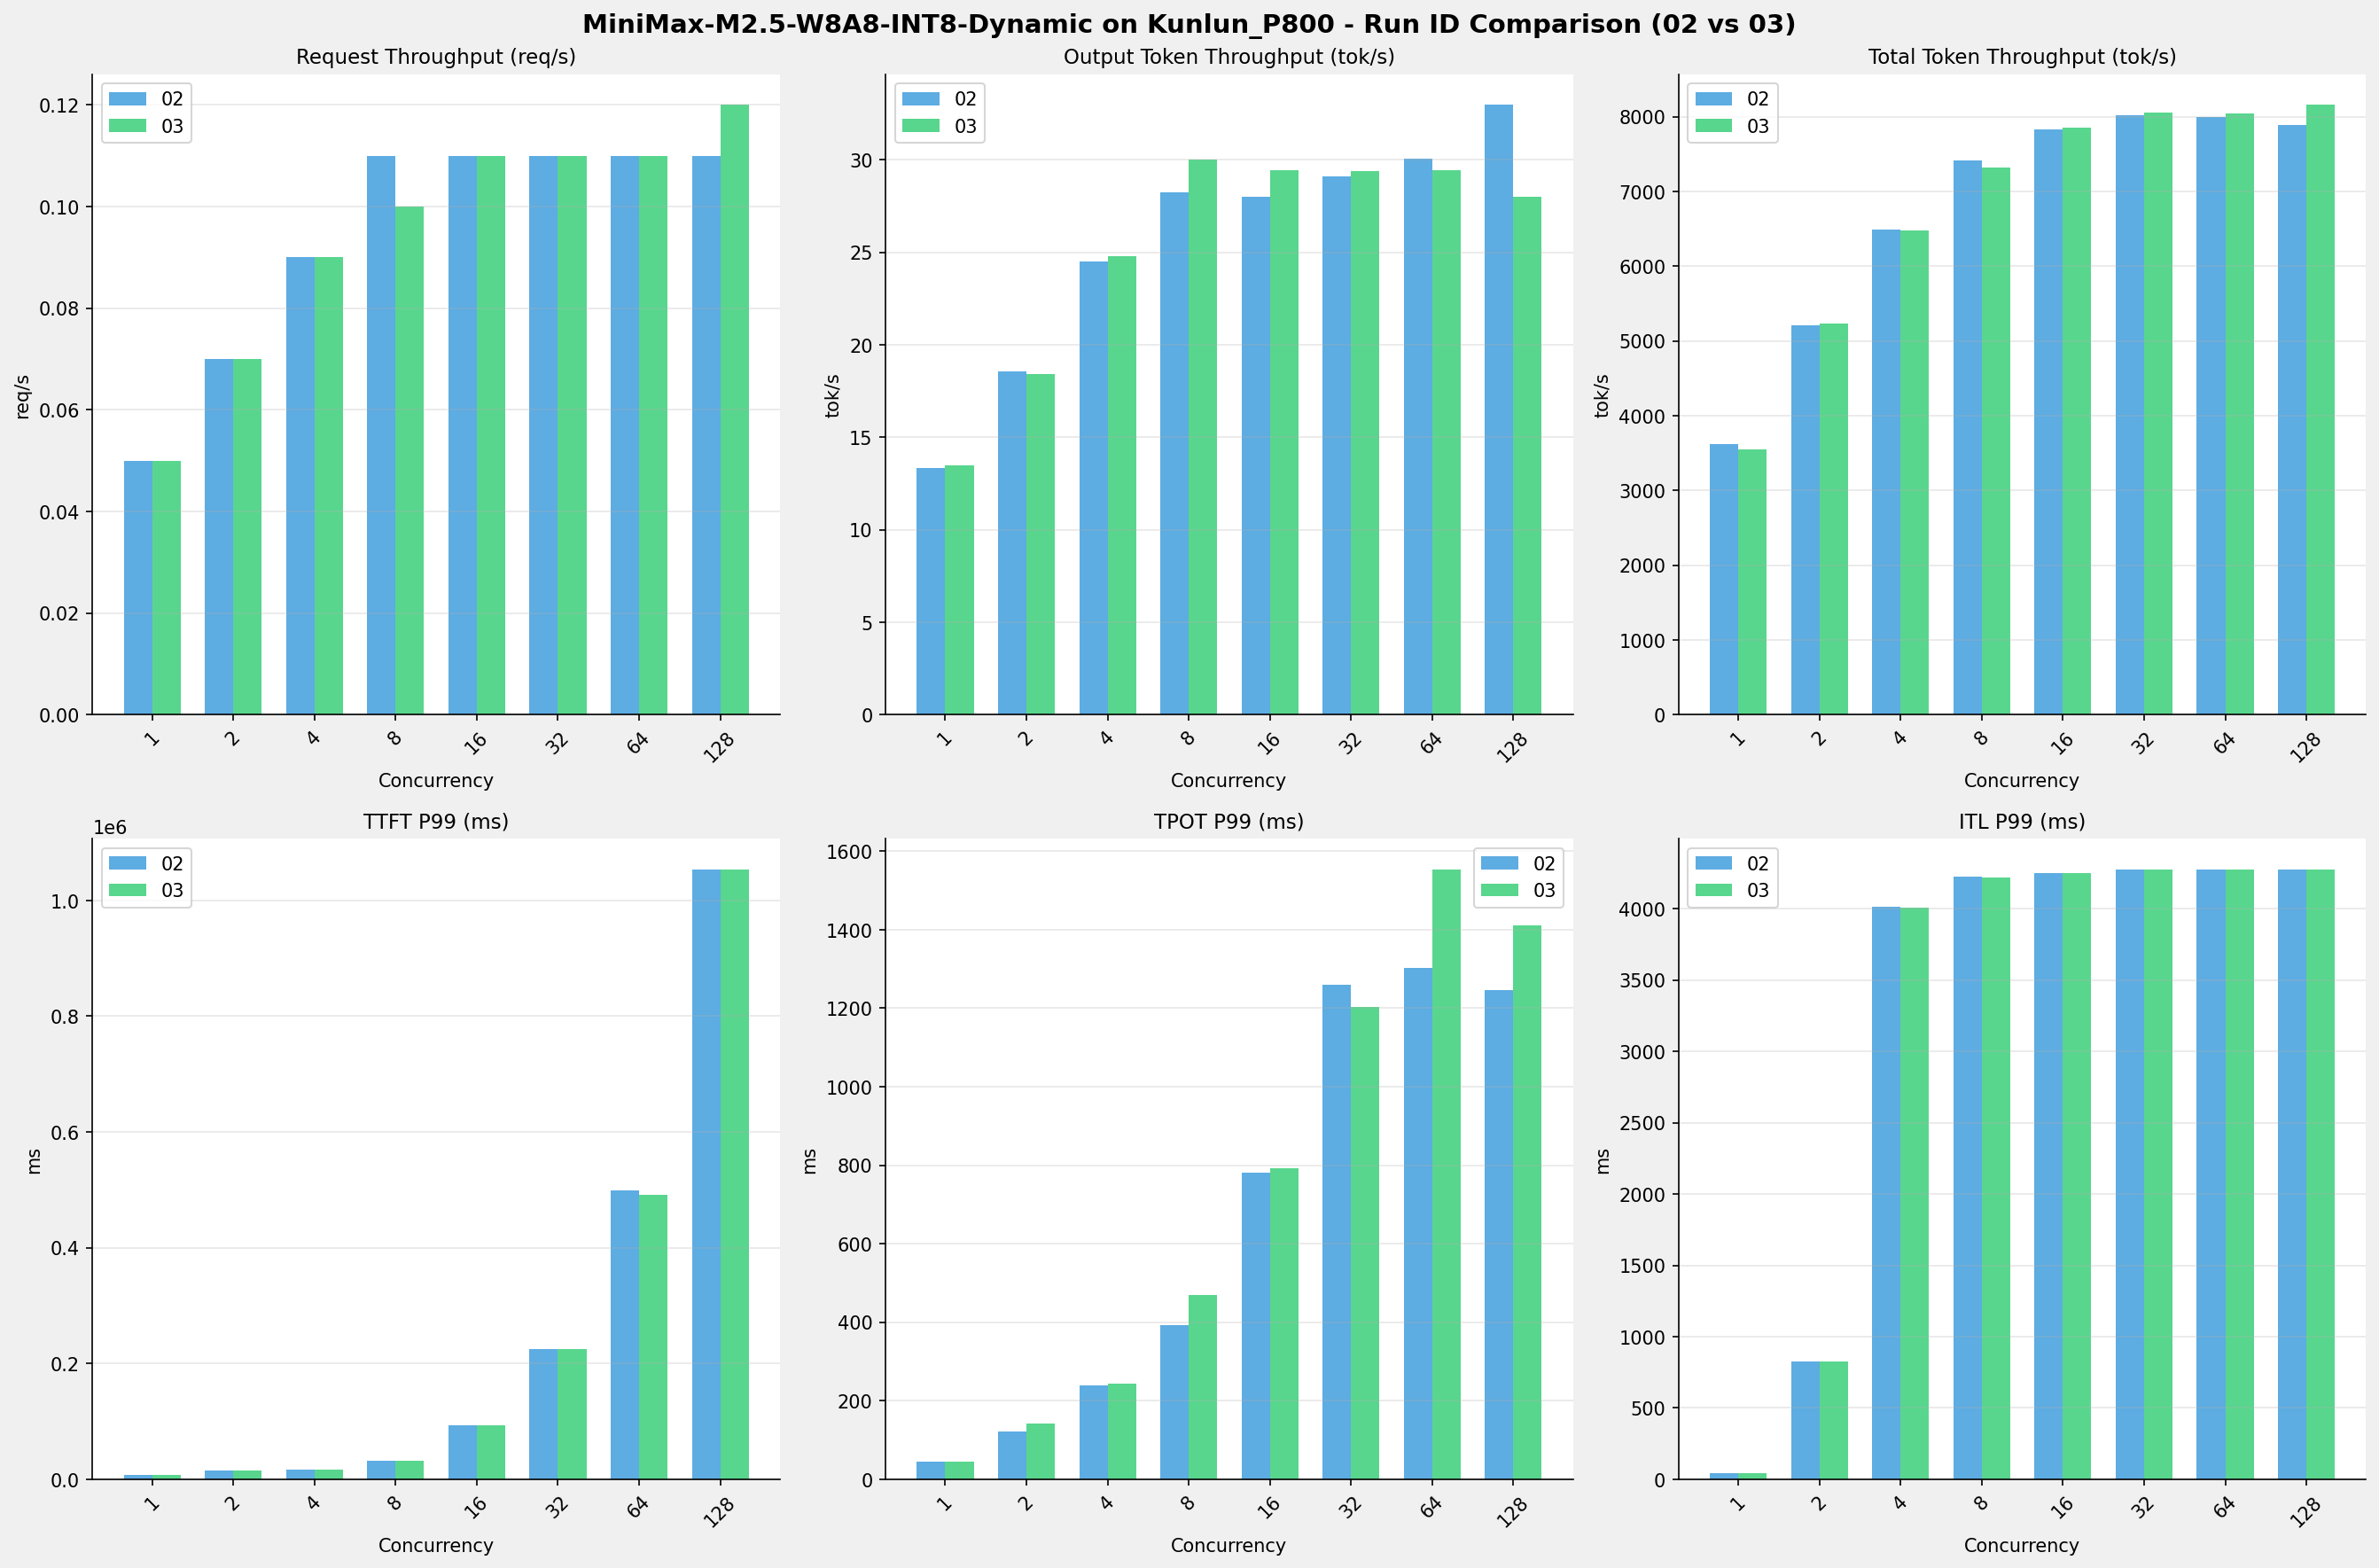

Source data for this figure (header and first rows):
Metric, 1-02, 1-03, 1-Diff, 1-%, 2-02, 2-03, 2-Diff, 2-%, 4-02, 4-03, 4-Diff, 4-%, 8-02, 8-03, 8-Diff, 8-%, 16-02, 16-03, 16-Diff, 16-%, 32-02, 32-03, 32-Diff
[[Serving Benchmark Result]], , , , , , , , , , , , , , , , , , , , , , , 
Successful requests, 300, 300, 0.00, 0.0%, 300, 300, 0.00, 0.0%, 300, 300, 0.00, 0.0%, 300, 300, 0.00, 0.0%, 300, 300, 0.00, 0.0%, 300, 300, 0.00
Failed requests, 0, 0, 0.00, 0.0%, 0, 0, 0.00, 0.0%, 0, 0, 0.00, 0.0%, 0, 0, 0.00, 0.0%, 0, 0, 0.00, 0.0%, 0, 0, 0.00
Benchmark duration (s), 5814, 5944, 129.9, +2.2%, 4046, 4029, -16.55, -0.4%, 3251, 3252, +0.89, +0.0%, 2842, 2883, +41.16, +1.4%, 2693, 2683, -9.80, -0.4%, 2629, 2618, -11.06
Total input tokens, 21000000, 21000000, 0.00, 0.0%, 21000000, 21000000, 0.00, 0.0%, 21000000, 21000000, 0.00, 0.0%, 21000000, 21000000, 0.00, 0.0%, 21000000, 21000000, 0.00, 0.0%, 21000000, 21000000, 0.00
Total generated tokens, 77423, 80226, 2803, +3.6%, 74991, 74297, -694, -0.9%, 79648, 80660, 1012, +1.3%, 80280, 86529, 6249, +7.8%, 75458, 79025, 3567, +4.7%, 76534, 76890, 356
Request throughput (req/s), 0.05, 0.05, 0.00, 0.0%, 0.07, 0.07, 0.00, 0.0%, 0.09, 0.09, 0.00, 0.0%, 0.11, 0.10, -0.01, -9.1%, 0.11, 0.11, 0.00, 0.0%, 0.11, 0.11, 0.00
Output token throughput (tok/s), 13.32, 13.50, +0.18, +1.4%, 18.54, 18.44, -0.10, -0.5%, 24.50, 24.80, +0.30, +1.2%, 28.24, 30.01, +1.77, +6.3%, 28.02, 29.45, +1.43, +5.1%, 29.11, 29.37, +0.26
Peak output token throughput (tok/s), 24.00, 24.00, 0.00, 0.0%, 45.00, 45.00, 0.00, 0.0%, 89.00, 88.00, -1.00, -1.1%, 153, 153, 0.00, 0.0%, 209, 209, 0.00, 0.0%, 288, 288, 0.00
Peak concurrent requests, 2.00, 2.00, 0.00, 0.0%, 4.00, 4.00, 0.00, 0.0%, 6.00, 6.00, 0.00, 0.0%, 11.00, 11.00, 0.00, 0.0%, 19.00, 19.00, 0.00, 0.0%, 34.00, 34.00, 0.00
Total token throughput (tok/s), 3626, 3547, -78.77, -2.2%, 5209, 5230, +21.22, +0.4%, 6483, 6482, -1.47, -0.0%, 7417, 7313, -103.7, -1.4%, 7825, 7855, +29.92, +0.4%, 8017, 8051, +34.00
[[Time to First Token]], , , , , , , , , , , , , , , , , , , , , , , 
Mean TTFT (ms), 7929, 7939, +10.70, +0.1%, 8431, 8434, +2.92, +0.0%, 8920, 8989, +68.42, +0.8%, 10476, 9798, -677.6, -6.5%, 13653, 13046, -607.1, -4.4%, 67482, 67577, +95.20
Median TTFT (ms), 7960, 7966, +6.35, +0.1%, 8084, 8047, -36.93, -0.5%, 8069, 8067, -1.86, -0.0%, 8109, 8062, -46.55, -0.6%, 10209, 8224, -1984, -19.4%, 60418, 60856, 438.3
P95 TTFT (ms), 7987, 7997, +10.39, +0.1%, 10126, 10128, +2.06, +0.0%, 15501, 15463, -38.46, -0.2%, 17234, 15644, -1590, -9.2%, 24561, 23247, -1314, -5.4%, 125341, 125852, 510.3
P99 TTFT (ms), 7997, 8012, +14.77, +0.2%, 15414, 15445, +31.21, +0.2%, 17427, 17290, -137.1, -0.8%, 32329, 32426, +96.40, +0.3%, 92709, 93214, 504.3, +0.5%, 224903, 224955, +51.38
[[Time per Output Token]], , , , , , , , , , , , , , , , , , , , , , , 
Mean TPOT (ms), 44.52, 44.53, +0.01, +0.0%, 73.98, 76.42, +2.44, +3.3%, 128.6, 128.8, +0.19, +0.1%, 248.5, 232.9, -15.63, -6.3%, 522.8, 498.6, -24.13, -4.6%, 838.9, 827.5, -11.42
Median TPOT (ms), 44.51, 44.52, +0.01, +0.0%, 76.40, 75.98, -0.42, -0.5%, 129.3, 126.5, -2.81, -2.2%, 253.7, 232.4, -21.27, -8.4%, 530.9, 503.6, -27.27, -5.1%, 853.1, 848.7, -4.38
P95 TPOT (ms), 44.60, 44.68, +0.08, +0.2%, 113.2, 120.6, +7.38, +6.5%, 193.6, 208.4, +14.87, +7.7%, 348.4, 338.4, -9.92, -2.8%, 703.1, 663.1, -40.04, -5.7%, 1076, 1070, -6.06
P99 TPOT (ms), 44.70, 44.85, +0.15, +0.3%, 120.9, 143, +22.08, +18.3%, 238.7, 244.2, +5.52, +2.3%, 392.9, 469.8, +76.90, +19.6%, 780.8, 792.4, +11.64, +1.5%, 1259, 1202, -56.55
[[Inter-token Latency]], , , , , , , , , , , , , , , , , , , , , , , 
Mean ITL (ms), 44.37, 44.40, +0.03, +0.1%, 74.14, 74.32, +0.18, +0.2%, 129.1, 127.7, -1.39, -1.1%, 240.3, 229.5, -10.83, -4.5%, 505.6, 489.6, -15.99, -3.2%, 807.6, 804.1, -3.50
Median ITL (ms), 44.52, 44.53, +0.01, +0.0%, 45.74, 45.72, -0.02, -0.0%, 47.36, 47.34, -0.02, -0.0%, 53.24, 53.37, +0.13, +0.2%, 82.09, 82.14, +0.05, +0.1%, 111.7, 111.8, +0.12
P95 ITL (ms), 44.75, 44.91, +0.16, +0.4%, 46.18, 46.18, 0.00, 0.0%, 51.25, 51.22, -0.03, -0.1%, 2053, 830.2, -1223, -59.6%, 4015, 4013, -1.73, -0.0%, 4254, 4252, -2.02
P99 ITL (ms), 44.98, 45.60, +0.62, +1.4%, 824.4, 824.2, -0.18, -0.0%, 4014, 4010, -3.82, -0.1%, 4222, 4221, -0.86, -0.0%, 4251, 4249, -1.50, -0.0%, 4276, 4275, -1.38
